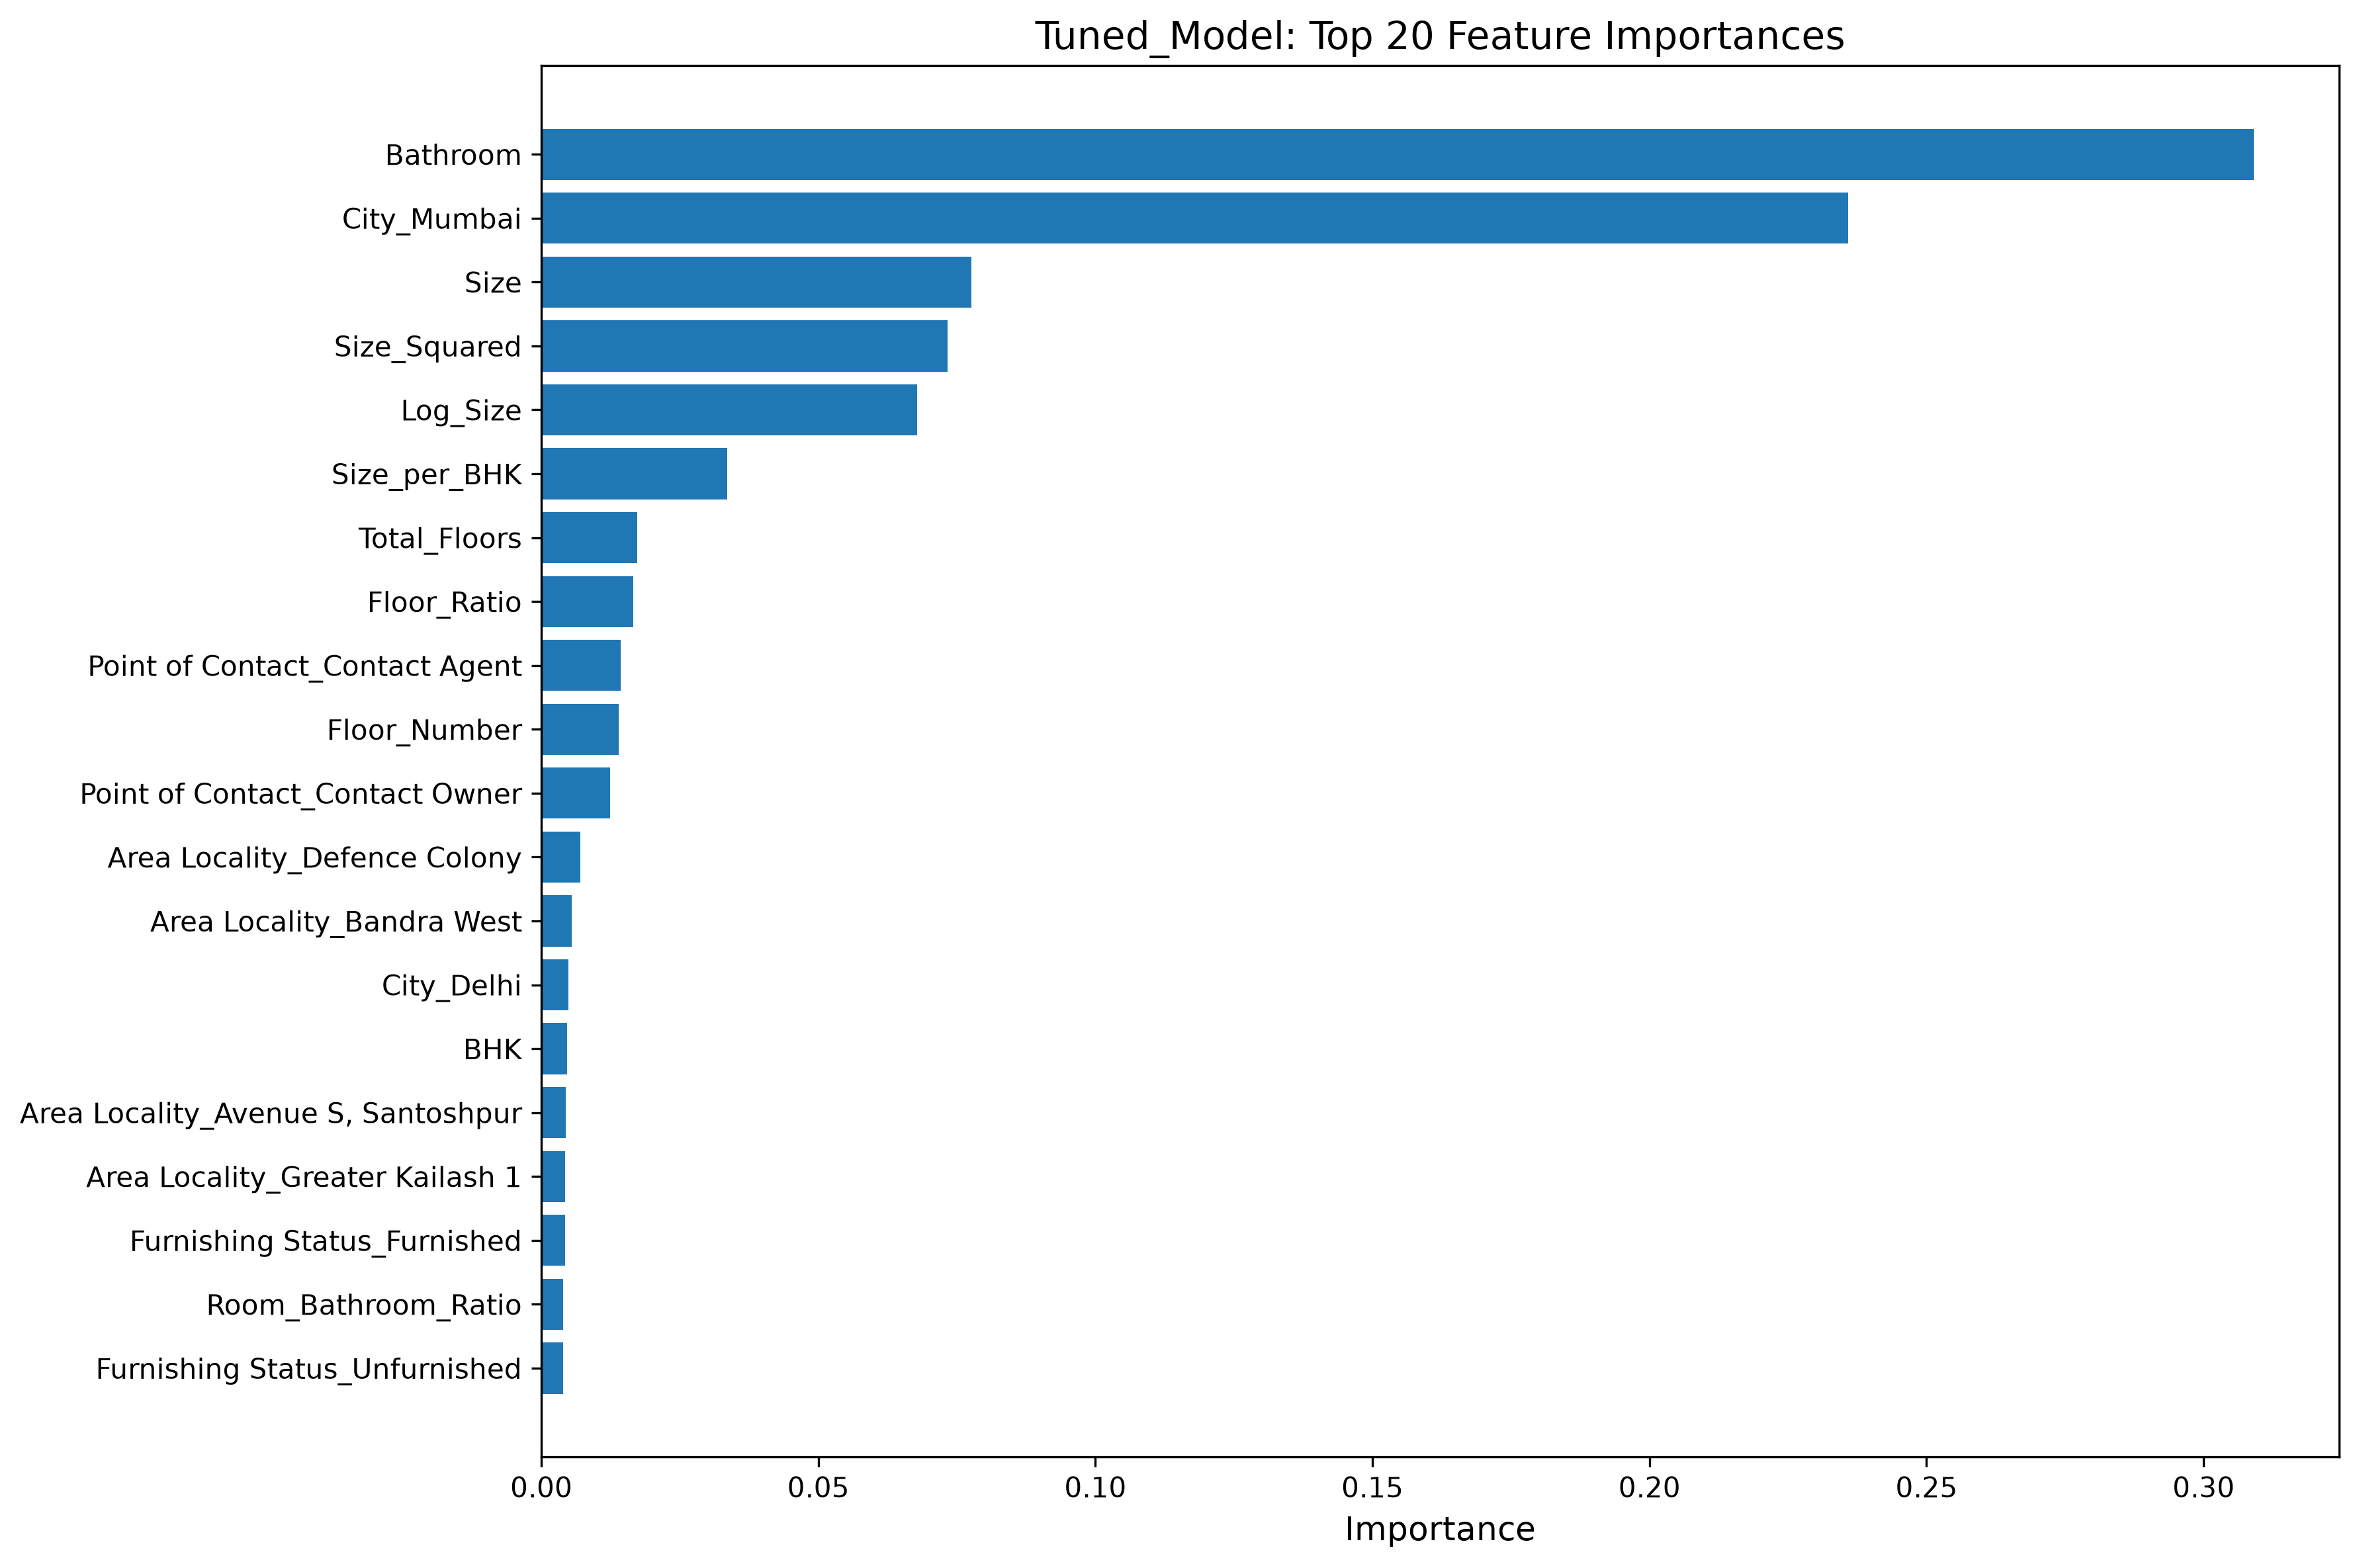

Source data for this figure (header and first rows):
feature, importance
Bathroom, 0.309
City_Mumbai, 0.2358
Size, 0.07764
Size_Squared, 0.0733
Log_Size, 0.06786
Size_per_BHK, 0.03356
Total_Floors, 0.0173
Floor_Ratio, 0.01658
Point of Contact_Contact Agent, 0.01431
Floor_Number, 0.014
Point of Contact_Contact Owner, 0.01241
Area Locality_Defence Colony, 0.007034
Area Locality_Bandra West, 0.005463
City_Delhi, 0.004939
BHK, 0.004603
Area Locality_Avenue S, Santoshpur, 0.004377
Area Locality_Greater Kailash 1, 0.004323
Furnishing Status_Furnished, 0.004259
Room_Bathroom_Ratio, 0.003957
Furnishing Status_Unfurnished, 0.003902
Tenant Preferred_Bachelors, 0.002582
Area Locality_Safdarjung Development Are…, 0.002544
Area Locality_Safdarjung Enclave, 0.002435
Area Locality_Lal Darwaza, 0.002338
Area Type_Carpet Area, 0.002227
City_Hyderabad, 0.0022
Area Locality_Benchmark Solus, Waterfiel…, 0.002118
Area Type_Super Area, 0.001977
Tenant Preferred_Bachelors/Family, 0.001973
Furnishing Status_Semi-Furnished, 0.001857
Area Locality_Mylapore, 0.001743
Area Locality_Panchsheel Park, 0.001631
Tenant Preferred_Family, 0.001512
Area Locality_Auris Serenity, Malad West, 0.001414
Area Locality_Sabari Palm View, Chembur, 0.001375
Area Locality_Khar West, 0.001361
Area Locality_Shanti Niketan, 0.001332
Area Locality_Raja Annamalai Puram, 0.001274
Area Locality_T Nagar, 0.001272
Area Locality_Union Park, 0.001257
Area Locality_Malabar Hill, 0.001228
Area Locality_parivar safalya chs, 0.00113
City_Chennai, 0.001064
Area Locality_Cuffe Parade, 0.001029
Area Locality_Maharani Bagh, New Friends…, 0.0009171
Area Locality_Nungambakkam, 0.000902
Area Locality_Rajajinagar, 0.0008714
Area Locality_Violette Valley, Bandra We…, 0.0007532
Area Locality_Lodha The Park, Worli, 0.0006417
Area Locality_Marathon Next Gen Era, Low…, 0.0006193
Area Locality_Vasant Vihar, 0.0006138
Area Locality_Nagarabhavi BDA complex, 0.0005903
Area Locality_Badrinath Tower, Amit Naga…, 0.0005549
Area Locality_Vasant Kunj, 0.0005412
Area Locality_South Extension 1, 0.0005378
Area Locality_Chembur, 0.0005378
City_Bangalore, 0.0005091
Area Locality_Hill Road, Bandra West, 0.0004862
Area Locality_Santacruz West, 0.0004819
Area Locality_Adyar, Sardar Patel Road, 0.0004797
... 1,874 more rows
